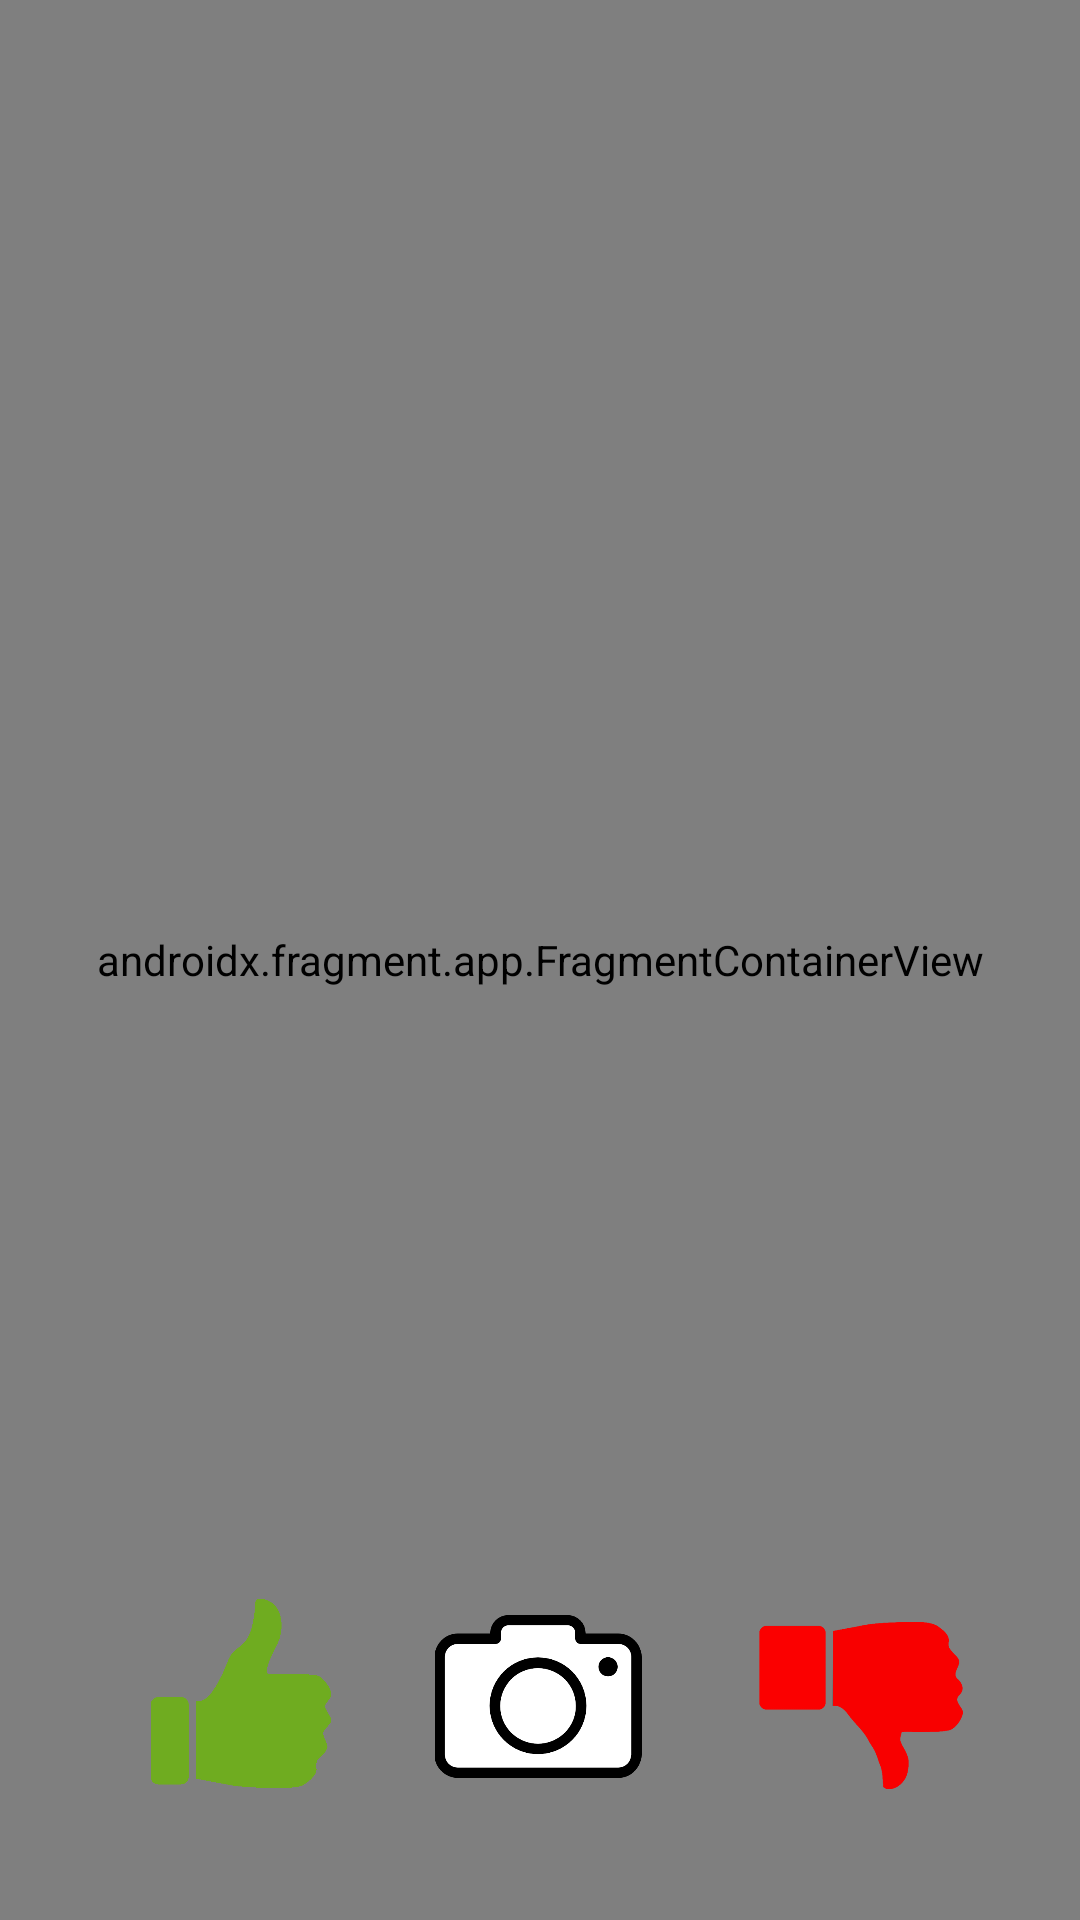

Produce the Android XML layout that renders to this screen, including the resource entries it uses.
<!-- AndroidManifest.xml: application theme Theme.CanistAR -->
<!-- res/layout/ar_page.xml -->
<?xml version="1.0" encoding="utf-8"?>
<androidx.constraintlayout.widget.ConstraintLayout xmlns:android="http://schemas.android.com/apk/res/android"
    xmlns:app="http://schemas.android.com/apk/res-auto"
    xmlns:tools="http://schemas.android.com/tools"
    android:layout_width="match_parent"
    android:layout_height="match_parent"
    tools:context=".ARPage">

    <androidx.fragment.app.FragmentContainerView
        android:id="@+id/arFragment"
        android:name="com.google.ar.sceneform.ux.ArFragment"
        android:layout_width="match_parent"
        android:layout_height="match_parent"
        tools:layout_editor_absoluteX="-16dp"
        tools:layout_editor_absoluteY="0dp" />

    <ImageButton
        android:id="@+id/btnImage"
        android:layout_width="72dp"
        android:layout_height="69dp"
        android:layout_marginBottom="40dp"
        android:background="@android:color/transparent"
        android:scaleType="fitCenter"
        app:layout_constraintBottom_toBottomOf="parent"
        app:layout_constraintEnd_toEndOf="parent"
        app:layout_constraintHorizontal_bias="0.498"
        app:layout_constraintStart_toStartOf="parent"
        app:srcCompat="@drawable/whitecamera" />

    <ImageButton
        android:id="@+id/imageButton"
        android:layout_width="68dp"
        android:layout_height="63dp"
        android:layout_marginStart="36dp"
        android:layout_marginBottom="44dp"
        android:background="@android:color/transparent"
        android:scaleType="fitCenter"
        app:layout_constraintBottom_toBottomOf="parent"
        app:layout_constraintEnd_toStartOf="@+id/btnImage"
        app:layout_constraintHorizontal_bias="0.261"
        app:layout_constraintStart_toStartOf="parent"
        app:srcCompat="@drawable/thumbsup" />

    <ImageButton
        android:id="@+id/imageButton2"
        android:layout_width="68dp"
        android:layout_height="63dp"
        android:layout_marginBottom="40dp"
        android:background="@android:color/transparent"
        android:scaleType="fitCenter"
        app:layout_constraintBottom_toBottomOf="parent"
        app:layout_constraintEnd_toEndOf="parent"
        app:layout_constraintHorizontal_bias="0.49"
        app:layout_constraintStart_toEndOf="@+id/btnImage"
        app:srcCompat="@drawable/thumbsdown" />
</androidx.constraintlayout.widget.ConstraintLayout>
<!-- resources referenced by this layout -->
<resources>
  <!-- drawable thumbsdown: png bitmap (drawable, 8670 bytes) -->
  <!-- drawable thumbsup: png bitmap (drawable, 4636 bytes) -->
  <!-- drawable whitecamera: png bitmap (drawable, 15535 bytes) -->
  <style name="Theme.CanistAR" parent="Theme.MaterialComponents.DayNight.DarkActionBar">
          
          <item name="colorPrimary">@color/purple_500</item>
          <item name="colorPrimaryVariant">@color/purple_700</item>
          <item name="colorOnPrimary">@color/white</item>
          
          <item name="colorSecondary">@color/teal_200</item>
          <item name="colorSecondaryVariant">@color/teal_700</item>
          <item name="colorOnSecondary">@color/black</item>
          
          <item name="android:statusBarColor" tools:targetApi="l">?attr/colorPrimaryVariant</item>
          
      </style>
  <!-- not gathered from this repository: default colours our renderer supplied (Android Studio template values) -->
  <color name="purple_500">#FF6200EE</color>
  <color name="purple_700">#FF3700B3</color>
  <color name="teal_200">#FF03DAC5</color>
  <color name="teal_700">#FF018786</color>
  <color name="black">#FF000000</color>
  <color name="white">#FFFFFFFF</color>
</resources>
